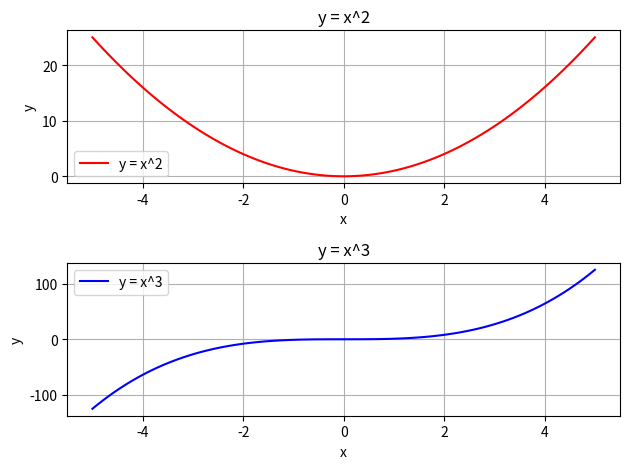

Reproduce this figure in Python.
import numpy as np
import matplotlib.pyplot as plt

x = np.linspace(-5, 5, 100)

plt.subplot(2,1,1)
plt.plot(x, x**2, color='red', label='y = x^2')
plt.xlabel('x')
plt.ylabel('y')
plt.title('y = x^2')
plt.legend()
plt.grid()

plt.subplot(2,1,2)
plt.plot(x, x**3, color='blue', label='y = x^3')
plt.xlabel('x')
plt.ylabel('y')
plt.title('y = x^3')
plt.legend()
plt.grid()

plt.tight_layout()
plt.show()
